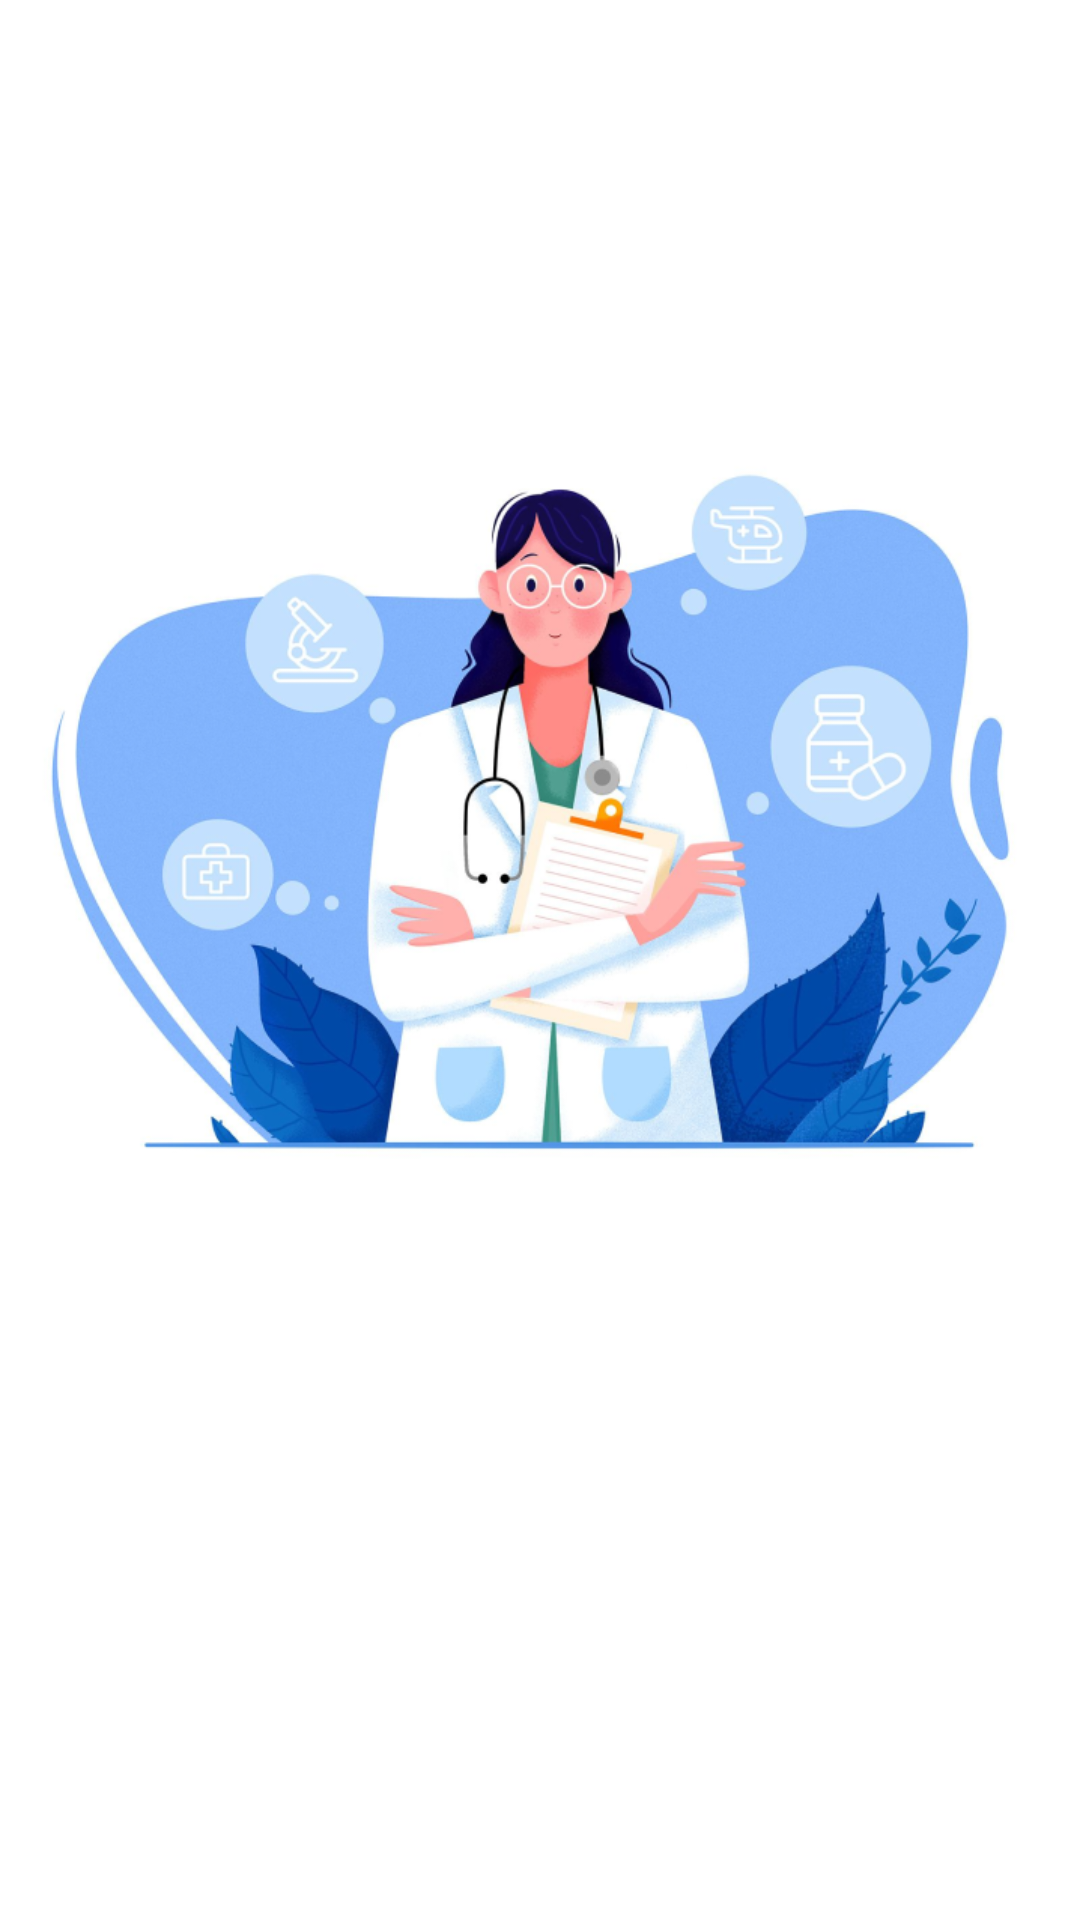

The Android layout XML behind this screen, and the referenced resources:
<!-- AndroidManifest.xml: application theme Theme.WSR_medic -->
<!-- res/layout/fragment_first.xml -->
<?xml version="1.0" encoding="utf-8"?>
<FrameLayout xmlns:android="http://schemas.android.com/apk/res/android"
    xmlns:app="http://schemas.android.com/apk/res-auto"
    xmlns:tools="http://schemas.android.com/tools"
    android:layout_width="match_parent"
    android:layout_height="match_parent"
    tools:context=".FirstFragment">

    <LinearLayout
        android:layout_width="match_parent"
        android:layout_height="643dp"
        android:orientation="vertical">

        <ImageView
            android:id="@+id/imageView"
            android:layout_width="match_parent"
            android:layout_height="wrap_content"
            android:src="@drawable/first1"
            app:srcCompat="@drawable/first1" />
    </LinearLayout>
</FrameLayout>
<!-- resources referenced by this layout -->
<resources>
  <!-- drawable first1: png bitmap (drawable, 344875 bytes) -->
  <style name="Theme.WSR_medic" parent="Theme.MaterialComponents.DayNight.DarkActionBar">
          
          <item name="colorPrimary">@color/purple_500</item>
          <item name="colorPrimaryVariant">@color/purple_700</item>
          <item name="colorOnPrimary">@color/white</item>
          
          <item name="colorSecondary">@color/teal_200</item>
          <item name="colorSecondaryVariant">@color/teal_700</item>
          <item name="colorOnSecondary">@color/black</item>
          
          <item name="android:statusBarColor">?attr/colorPrimaryVariant</item>
          
      </style>
  <!-- not gathered from this repository: default colours our renderer supplied (Android Studio template values) -->
  <color name="purple_500">#FF6200EE</color>
  <color name="purple_700">#FF3700B3</color>
  <color name="teal_200">#FF03DAC5</color>
  <color name="teal_700">#FF018786</color>
  <color name="black">#FF000000</color>
  <color name="white">#FFFFFFFF</color>
</resources>
